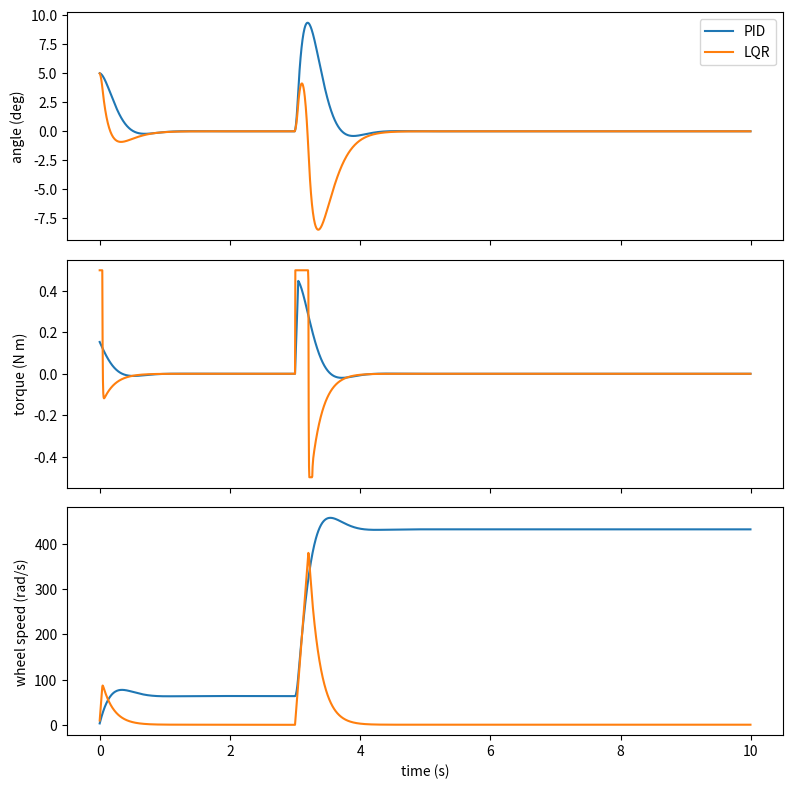

Source code (Python):
import numpy as np
import matplotlib.pyplot as plt
from scipy.linalg import solve_continuous_are

# --- Parametres du robot (calcules a partir de CoppeliaSim) ---
I = 0.0225      # inertie du pendule autour du pivot (kg m^2)
J = 0.00027     # inertie de la roue (kg m^2)
mgl = 0.88      # m*g*l (N m)
U_MAX = 0.5     # couple maximal du moteur (N m)
DT, T = 0.005, 10.0
PUSH, PUSH_T = 1.0, 3.0   # poussee de 1 N m pendant 50 ms a t = 3 s

# --- Modele lineaire pour le LQR : x = [angle, vitesse angulaire, vitesse roue] ---
A = np.array([[0, 1, 0], [mgl / I, 0, 0], [-mgl / I, 0, 0]])
B = np.array([[0], [-1 / I], [1 / J + 1 / I]])
Q = np.diag([100.0, 10.0, 0.1])
R = np.array([[100.0]])
P = solve_continuous_are(A, B, Q, R)
K = (np.linalg.inv(R) @ B.T @ P).flatten()
print("Gains LQR K =", K)

# --- Gains PID (PD) ---
Kp = 2 * mgl
Kd = 2 * 0.7 * np.sqrt(I * (Kp - mgl))

def pid(th, w, wh):
    return Kp * th + Kd * w

def lqr(th, w, wh):
    return -(K[0] * th + K[1] * w + K[2] * wh)

def run(ctrl):
    th, w, wh = np.deg2rad(5.0), 0.0, 0.0
    L = {"t": [], "th": [], "u": [], "wh": []}
    for k in range(int(T / DT)):
        t = k * DT
        u = float(np.clip(ctrl(th, w, wh), -U_MAX, U_MAX))
        d = PUSH if PUSH_T <= t < PUSH_T + 0.05 else 0.0
        acc = (mgl * np.sin(th) - u + d) / I
        wacc = u / J - acc
        w += acc * DT
        th += w * DT
        wh += wacc * DT
        L["t"].append(t)
        L["th"].append(np.rad2deg(th))
        L["u"].append(u)
        L["wh"].append(wh)
    return {key: np.array(v) for key, v in L.items()}

def metrics(L):
    after = L["t"] >= PUSH_T
    th_a, t_a = L["th"][after], L["t"][after]
    out = np.where(np.abs(th_a) > 1.0)[0]
    settle = 0.0 if len(out) == 0 else float(t_a[out[-1]] - PUSH_T)
    return {
        "success": bool(np.max(np.abs(L["th"])) < 30),
        "settling_s": round(settle, 2),
        "max_angle_deg": round(float(np.max(np.abs(th_a))), 2),
        "rms_torque": round(float(np.sqrt(np.mean(L["u"] ** 2))), 4),
        "final_wheel_speed": round(float(L["wh"][-1]), 1),
    }

results = {"PID": run(pid), "LQR": run(lqr)}
for name, L in results.items():
    print(name, metrics(L))

fig, ax = plt.subplots(3, 1, sharex=True, figsize=(8, 8))
for name, L in results.items():
    ax[0].plot(L["t"], L["th"], label=name)
    ax[1].plot(L["t"], L["u"], label=name)
    ax[2].plot(L["t"], L["wh"], label=name)
ax[0].set_ylabel("angle (deg)")
ax[1].set_ylabel("torque (N m)")
ax[2].set_ylabel("wheel speed (rad/s)")
ax[2].set_xlabel("time (s)")
ax[0].legend()
plt.tight_layout()
plt.savefig("results_pid_vs_lqr.png", dpi=150)
plt.show()
